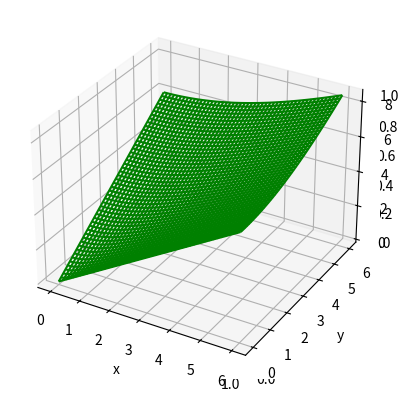

This figure's Python source:
from mpl_toolkits import mplot3d
import numpy as np
import matplotlib.pyplot as plt
import math


ax = plt.axes(projection="3d")

def z_function(x, y):
    return (x ** 2 + y ** 2)** (1/2)

x = np.linspace(0, 6, 50)
y = np.linspace(0, 6, 50)

X, Y = np.meshgrid(x, y)
Z = z_function(X, Y)


ax = plt.axes(projection="3d")
ax.plot_wireframe(X, Y, Z, color='green', rstride = 1, cstride = 1)
ax.set_xlabel('x')
ax.set_ylabel('y')
ax.set_zlabel('z')

plt.show()
